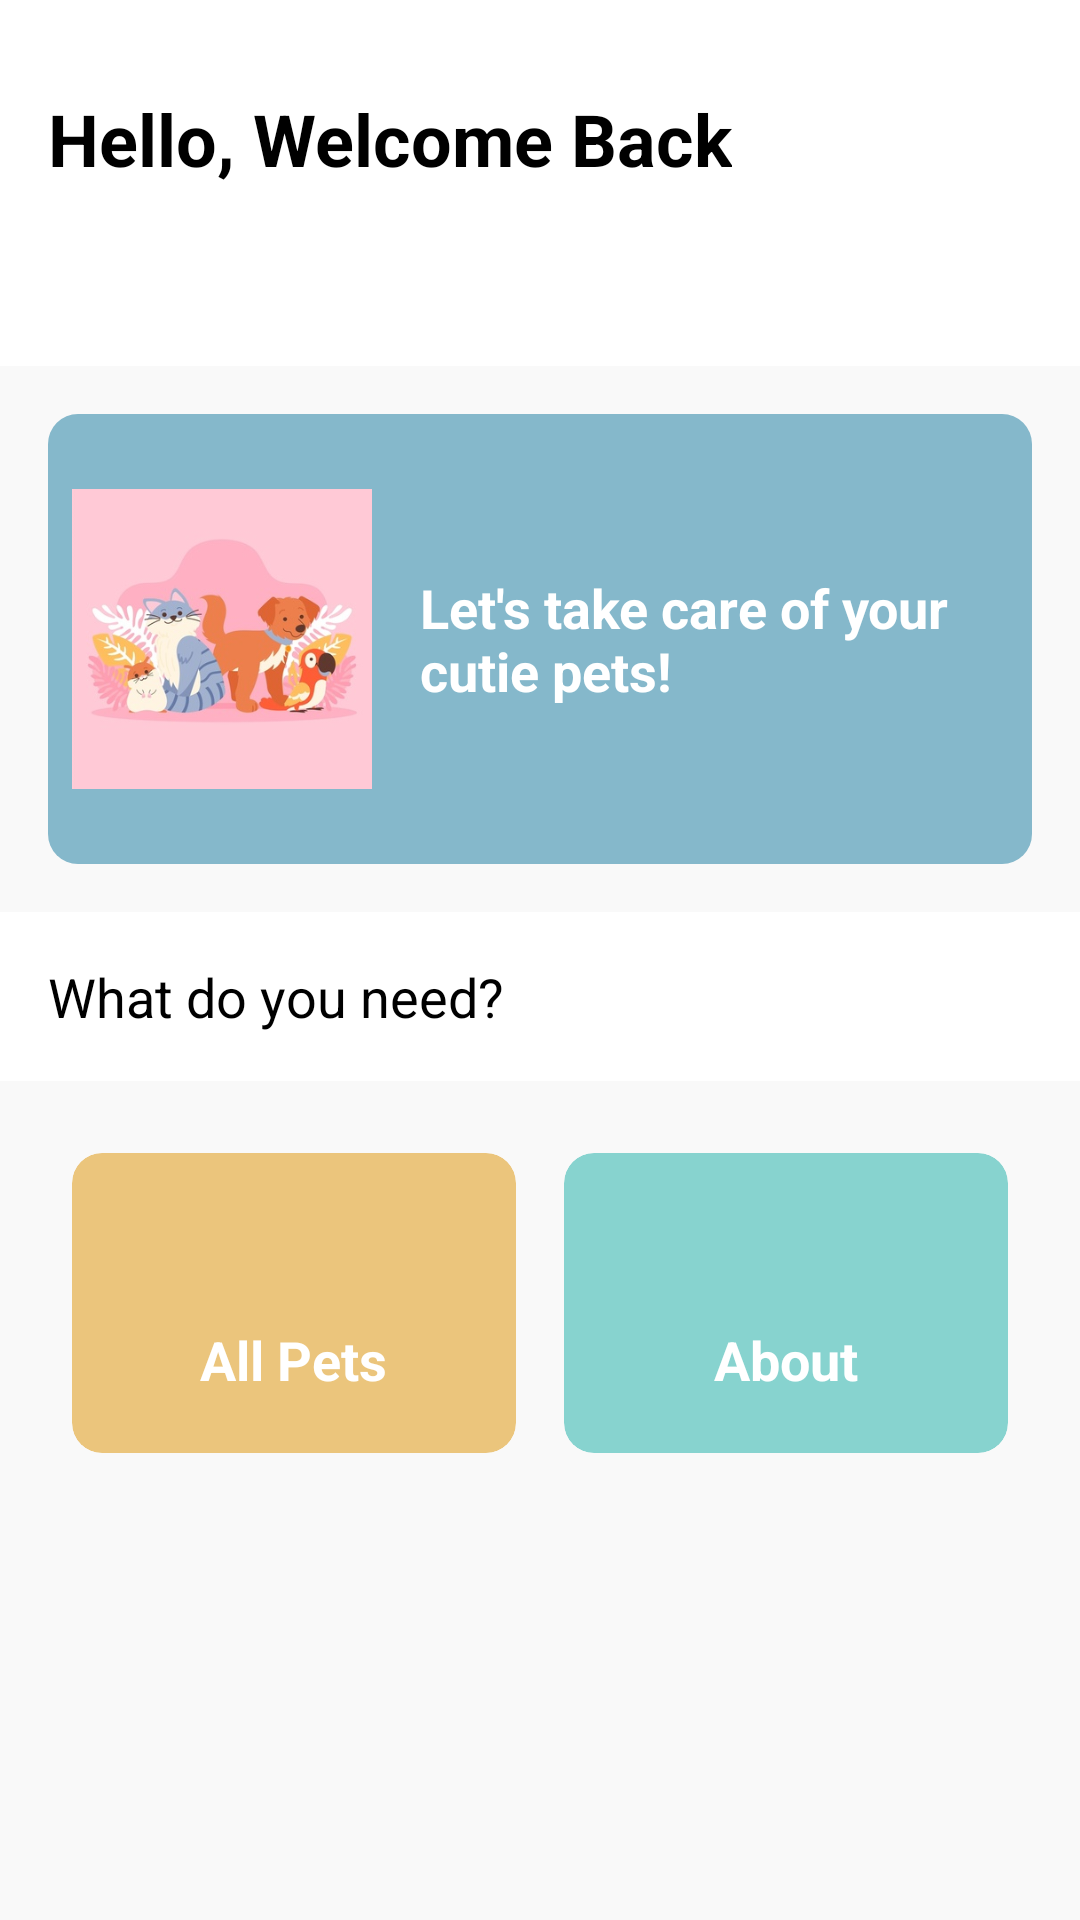

The Android layout XML behind this screen, and the referenced resources:
<!-- AndroidManifest.xml: application theme Theme.MyPetsApp -->
<!-- res/layout/content_main.xml -->
<?xml version="1.0" encoding="utf-8"?>
<RelativeLayout xmlns:android="http://schemas.android.com/apk/res/android"
    xmlns:app="http://schemas.android.com/apk/res-auto"
    xmlns:tools="http://schemas.android.com/tools"
    android:layout_width="match_parent"
    android:layout_height="match_parent"
    android:background="@color/gray_100"
    app:layout_behavior="@string/appbar_scrolling_view_behavior"
    tools:context=".MainActivity">

    <ScrollView
        android:layout_width="match_parent"
        android:layout_height="match_parent">

        <RelativeLayout
            android:layout_width="match_parent"
            android:layout_height="wrap_content">


            <androidx.constraintlayout.widget.ConstraintLayout
                android:id="@+id/top"
                android:layout_width="match_parent"
                android:layout_height="wrap_content"
                android:background="@color/white"
                app:layout_constraintEnd_toEndOf="parent"
                app:layout_constraintHorizontal_bias="0.0"
                app:layout_constraintStart_toStartOf="parent"
                app:layout_constraintTop_toTopOf="parent">

                <TextView
                    android:id="@+id/textView2"
                    android:layout_width="0dp"
                    android:layout_height="wrap_content"
                    android:layout_marginStart="16dp"
                    android:layout_marginTop="30dp"
                    android:text="Hello, Welcome Back"
                    android:textColor="@color/black"
                    android:textSize="24sp"
                    android:textStyle="bold"
                    app:layout_constraintStart_toStartOf="parent"
                    app:layout_constraintTop_toTopOf="parent" />

                <TextView
                    android:id="@+id/home_name"
                    android:layout_width="0dp"
                    android:layout_height="wrap_content"
                    android:layout_marginTop="8dp"
                    android:layout_marginEnd="16dp"
                    android:layout_marginBottom="30dp"
                    android:text=" "
                    android:textColor="@android:color/darker_gray"
                    android:textSize="16sp"
                    app:layout_constraintBottom_toBottomOf="parent"
                    app:layout_constraintEnd_toEndOf="parent"
                    app:layout_constraintStart_toStartOf="@+id/textView2"
                    app:layout_constraintTop_toBottomOf="@+id/textView2" />
            </androidx.constraintlayout.widget.ConstraintLayout>

            <androidx.constraintlayout.widget.ConstraintLayout
                android:id="@+id/pet_holder"
                android:layout_width="match_parent"
                android:layout_height="150dp"
                android:layout_below="@+id/top"
                android:layout_marginStart="16dp"
                android:layout_marginTop="16dp"
                android:layout_marginEnd="16dp"
                android:layout_marginBottom="16dp"
                android:background="@drawable/pet_banner"
                app:layout_constraintEnd_toEndOf="parent"
                app:layout_constraintHorizontal_bias="0.0"
                app:layout_constraintStart_toStartOf="parent"
                app:layout_constraintTop_toBottomOf="@+id/top">


                <ImageView
                    android:id="@+id/imageView2"
                    android:layout_width="100dp"
                    android:layout_height="100dp"
                    android:layout_marginStart="8dp"
                    app:layout_constraintBottom_toBottomOf="parent"
                    app:layout_constraintStart_toStartOf="parent"
                    app:layout_constraintTop_toTopOf="parent"
                    app:srcCompat="@drawable/pets" />

                <TextView
                    android:id="@+id/textView3"
                    android:layout_width="0dp"
                    android:layout_height="wrap_content"
                    android:layout_marginStart="16dp"
                    android:layout_marginTop="16dp"
                    android:layout_marginEnd="8dp"
                    android:layout_marginBottom="16dp"
                    android:text="@string/banner_msg"
                    android:textColor="@color/white"
                    android:textSize="18sp"
                    android:textStyle="bold"
                    app:layout_constraintBottom_toBottomOf="parent"
                    app:layout_constraintEnd_toEndOf="parent"
                    app:layout_constraintHorizontal_bias="0.0"
                    app:layout_constraintStart_toEndOf="@+id/imageView2"
                    app:layout_constraintTop_toTopOf="parent" />

            </androidx.constraintlayout.widget.ConstraintLayout>

        <androidx.constraintlayout.widget.ConstraintLayout
            android:id="@+id/banner_text_below"
            android:layout_width="match_parent"
            android:layout_height="wrap_content"
            android:layout_below="@+id/pet_holder"
            android:background="@color/white"
            app:layout_constraintEnd_toEndOf="parent"
            app:layout_constraintHorizontal_bias="0.0"
            app:layout_constraintStart_toStartOf="parent"
            app:layout_constraintTop_toTopOf="parent">

            <TextView
                android:id="@+id/txtBannerBelow"
                android:layout_width="0dp"
                android:layout_height="wrap_content"
                android:layout_marginStart="16dp"
                android:layout_marginTop="16dp"
                android:layout_marginBottom="16dp"
                android:text="What do you need?"
                android:textColor="@color/black"
                android:textSize="18sp"
                app:layout_constraintBottom_toBottomOf="parent"
                app:layout_constraintStart_toStartOf="parent"
                app:layout_constraintTop_toTopOf="parent" />

        </androidx.constraintlayout.widget.ConstraintLayout>

    <androidx.constraintlayout.widget.ConstraintLayout
        android:id="@+id/grid_holder"
        android:layout_width="match_parent"
        android:layout_height="wrap_content"
        android:layout_margin="16dp"
        android:layout_below="@+id/banner_text_below"
        android:background="@color/white"
        app:layout_constraintEnd_toEndOf="parent"
        app:layout_constraintHorizontal_bias="0.0"
        app:layout_constraintStart_toStartOf="parent"
        app:layout_constraintTop_toBottomOf="@+id/top">

        <GridLayout
            android:layout_width="match_parent"
            android:layout_height="match_parent"
            android:layout_marginTop="8dp"
            android:background="@color/gray_100"
            android:columnCount="2"
            android:rowCount="3">



            <androidx.cardview.widget.CardView
                android:id="@+id/card_pets_list"
                android:layout_width="0dp"
                android:layout_height="100dp"
                android:layout_row="0"
                android:layout_rowWeight="1"
                android:layout_column="0"
                android:layout_columnWeight="1"
                android:layout_gravity="fill"
                android:layout_margin="8dp"
                android:clickable="true"
                android:focusable="true"
                android:foreground="?android:attr/selectableItemBackground"
                android:padding="8dp"
                app:cardBackgroundColor="@color/dandelion"
                app:cardCornerRadius="10dp"
                app:cardElevation="0dp">

                <LinearLayout
                    android:layout_width="wrap_content"
                    android:layout_height="wrap_content"
                    android:layout_gravity="center_vertical|center_horizontal"
                    android:gravity="center"
                    android:orientation="vertical">

                    <ImageView
                        android:layout_width="30dp"
                        android:layout_height="30dp"
                        android:src="@drawable/ic_pets" />

                    <TextView
                        android:layout_width="wrap_content"
                        android:layout_height="wrap_content"
                        android:layout_marginTop="8dp"
                        android:textSize="18sp"
                        android:text="All Pets"
                        android:textStyle="bold"
                        android:textAlignment="center"
                        android:textColor="@color/white" />
                </LinearLayout>

            </androidx.cardview.widget.CardView>

            <androidx.cardview.widget.CardView
                android:id="@+id/card_about"
                android:layout_width="0dp"
                android:layout_height="100dp"
                android:layout_row="0"
                android:layout_rowWeight="1"
                android:layout_column="1"
                android:layout_columnWeight="1"
                android:layout_gravity="fill"
                android:layout_margin="8dp"
                android:clickable="true"
                android:focusable="true"
                android:foreground="?android:attr/selectableItemBackground"
                android:padding="8dp"
                app:cardBackgroundColor="@color/green"
                app:cardCornerRadius="10dp"
                app:cardElevation="0dp">

                <LinearLayout
                    android:layout_width="wrap_content"
                    android:layout_height="wrap_content"
                    android:layout_gravity="center_vertical|center_horizontal"
                    android:gravity="center"
                    android:orientation="vertical">

                    <ImageView
                        android:layout_width="30dp"
                        android:layout_height="30dp"
                        android:src="@drawable/ic_info" />

                    <TextView
                        android:layout_width="wrap_content"
                        android:layout_height="wrap_content"
                        android:layout_marginTop="8dp"
                        android:text="About"
                        android:textStyle="bold"
                        android:textSize="18sp"
                        android:textAlignment="center"
                        android:textColor="@color/white" />
                </LinearLayout>

            </androidx.cardview.widget.CardView>


        </GridLayout>

    </androidx.constraintlayout.widget.ConstraintLayout>

        </RelativeLayout>

    </ScrollView>






</RelativeLayout>
<!-- resources referenced by this layout -->
<resources>
  <color name="black">#FF000000</color>
  <color name="dandelion">#FFEBC57C</color>
  <color name="gray_100">#F9F9F9</color>
  <color name="green">#FF87D3CF</color>
  <color name="white">#FFFFFFFF</color>
  <!-- drawable pet_banner (drawable) -->
  <?xml version="1.0" encoding="utf-8"?>
  <shape xmlns:android="http://schemas.android.com/apk/res/android"
      android:shape="rectangle">
      <corners android:radius="10dp"/>
  
      <solid android:color="@color/turquoise"/>
  
  </shape>
  <!-- drawable pets: jpg bitmap (drawable, 22087 bytes) -->
  <string name="banner_msg">Let\'s take care of your cutie pets!</string>
  <style name="Theme.MyPetsApp" parent="Theme.MaterialComponents.DayNight.DarkActionBar">
          
          <item name="colorPrimary">@color/cerulean</item>
          <item name="colorPrimaryVariant">@color/cerulean</item>
          <item name="colorOnPrimary">@color/white</item>
          
          <item name="colorSecondary">@color/dandelion</item>
          <item name="colorSecondaryVariant">@color/dandelion</item>
          <item name="colorOnSecondary">@color/white</item>
          
          <item name="android:statusBarColor" tools:targetApi="l">?attr/colorPrimaryVariant</item>
          
      </style>
  <color name="turquoise">#FF85B8CB</color>
  <color name="cerulean">#FF1D6A96</color>
</resources>
